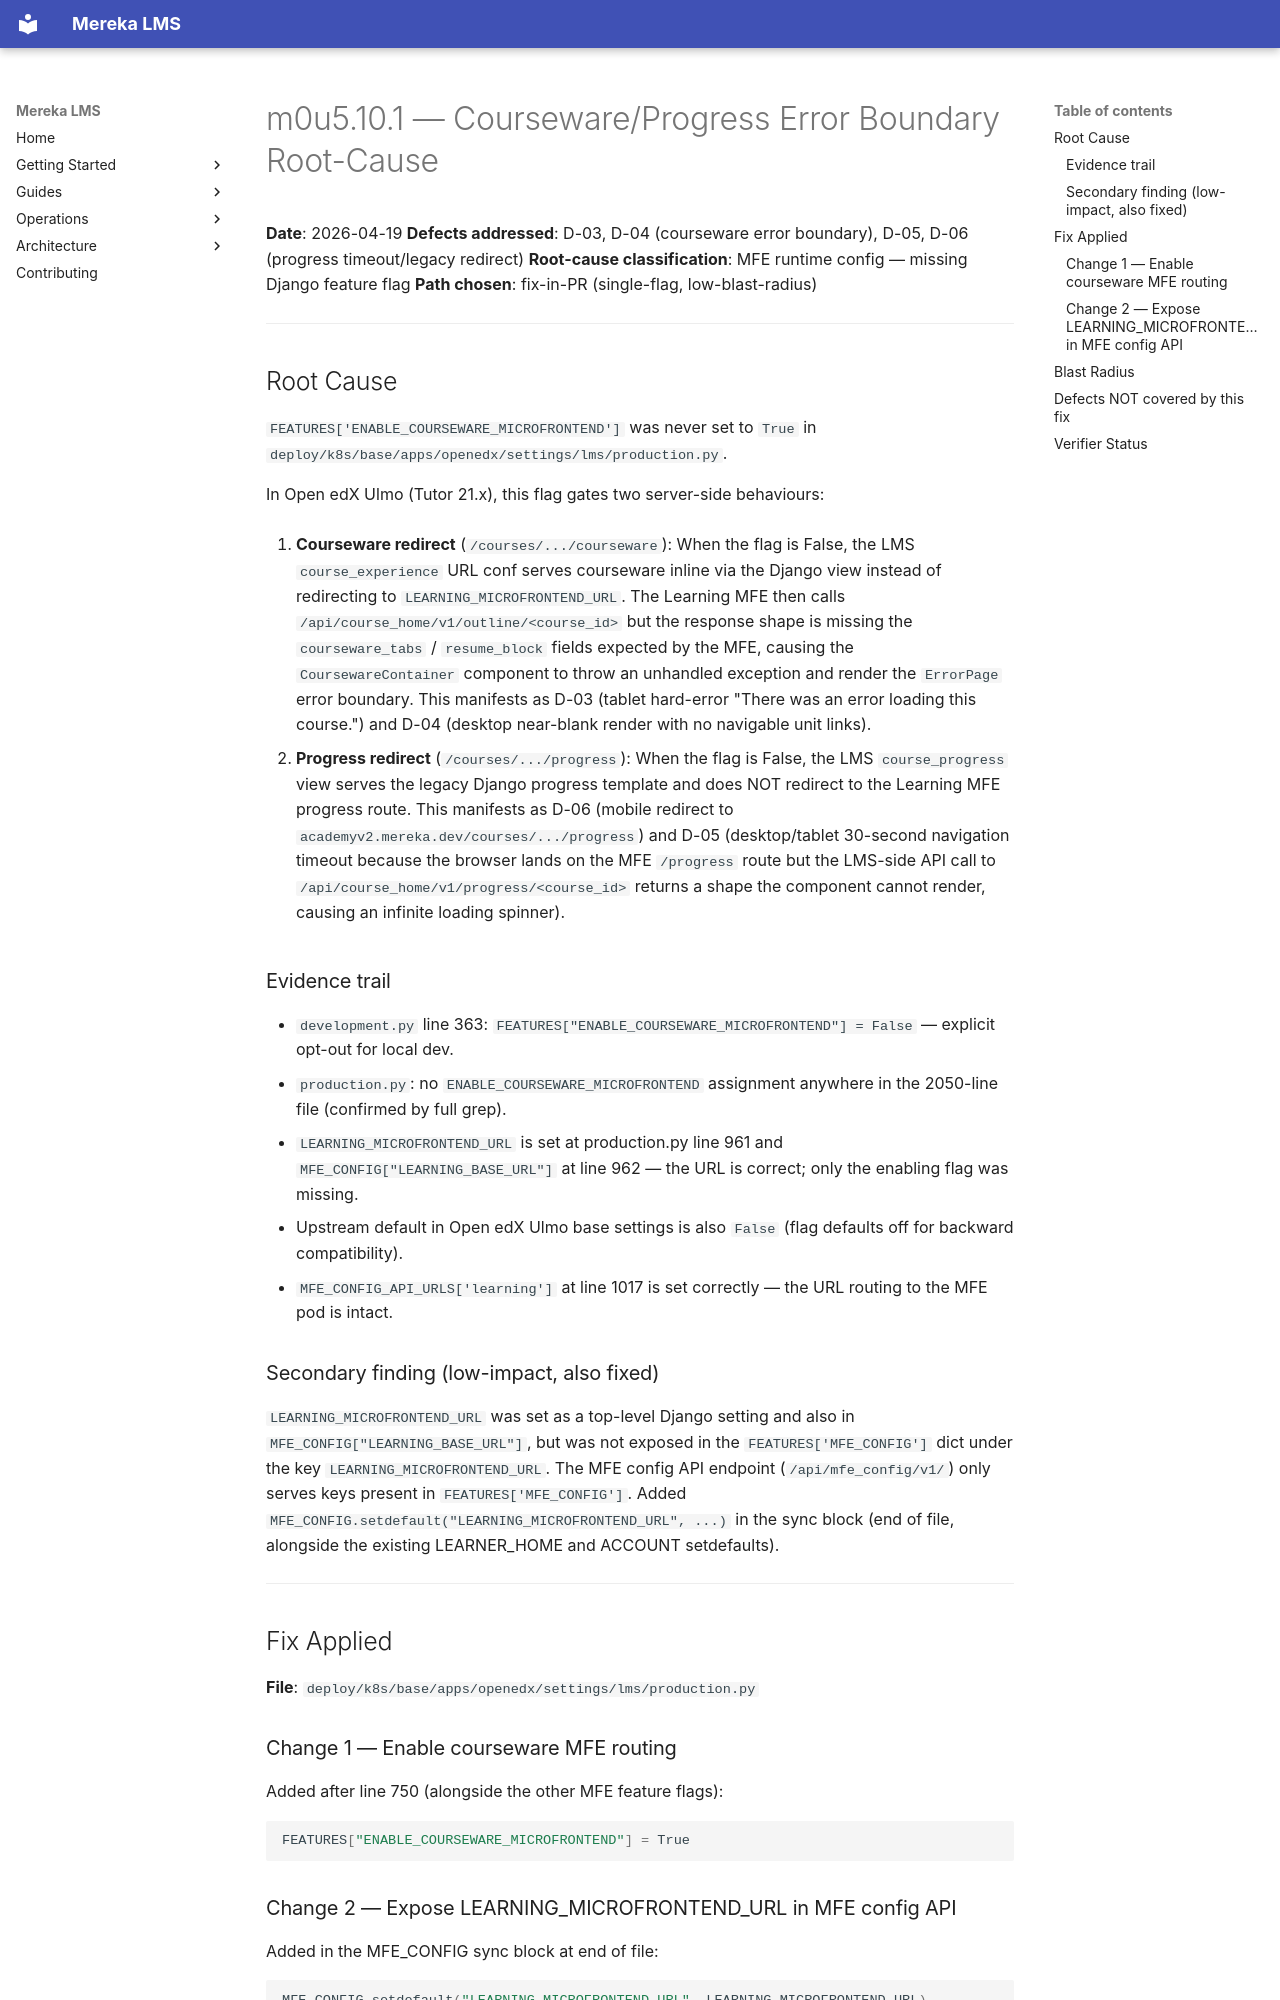

repository: lifeofgurpreet/mereka-lms-prototype · page: ops/evidence/m0u5.10.1-courseware-root-cause-2026-04-19/index.html · generator: mkdocs

---
title: "m0u5.10.1 — Courseware/Progress Error Boundary Root-Cause"
type: evidence-bundle
status: closed
observed_at: 2026-04-19T00:00Z
owner: platform-release
bead: mereka-lms-m0u5.10.1
related_beads:
  - mereka-lms-m0u5.10
  - mereka-lms-m0u5.1
evidence_source: docs/ops/evidence/m0u5.1-learning-mfe-browser-proof-2026-04-19.md
fix_pr: fix/m0u5-10-1-courseware-root-cause-20260419
---

# m0u5.10.1 — Courseware/Progress Error Boundary Root-Cause

**Date**: 2026-04-19
**Defects addressed**: D-03, D-04 (courseware error boundary), D-05, D-06 (progress timeout/legacy redirect)
**Root-cause classification**: MFE runtime config — missing Django feature flag
**Path chosen**: fix-in-PR (single-flag, low-blast-radius)

---

## Root Cause

`FEATURES['ENABLE_COURSEWARE_MICROFRONTEND']` was never set to `True` in
`deploy/k8s/base/apps/openedx/settings/lms/production.py`.

In Open edX Ulmo (Tutor 21.x), this flag gates two server-side behaviours:

1. **Courseware redirect** (`/courses/.../courseware`): When the flag is False,
   the LMS `course_experience` URL conf serves courseware inline via the Django
   view instead of redirecting to `LEARNING_MICROFRONTEND_URL`. The Learning
   MFE then calls `/api/course_home/v1/outline/<course_id>` but the response
   shape is missing the `courseware_tabs` / `resume_block` fields expected by
   the MFE, causing the `CoursewareContainer` component to throw an unhandled
   exception and render the `ErrorPage` error boundary. This manifests as D-03
   (tablet hard-error "There was an error loading this course.") and D-04
   (desktop near-blank render with no navigable unit links).

2. **Progress redirect** (`/courses/.../progress`): When the flag is False,
   the LMS `course_progress` view serves the legacy Django progress template and
   does NOT redirect to the Learning MFE progress route. This manifests as D-06
   (mobile redirect to `academyv2.mereka.dev/courses/.../progress`) and D-05
   (desktop/tablet 30-second navigation timeout because the browser lands on the
   MFE `/progress` route but the LMS-side API call to
   `/api/course_home/v1/progress/<course_id>` returns a shape the component
   cannot render, causing an infinite loading spinner).

### Evidence trail

- `development.py` line 363: `FEATURES["ENABLE_COURSEWARE_MICROFRONTEND"] = False` — explicit opt-out for local dev.
- `production.py`: no `ENABLE_COURSEWARE_MICROFRONTEND` assignment anywhere in the 2050-line file (confirmed by full grep).
- `LEARNING_MICROFRONTEND_URL` is set at production.py line 961 and `MFE_CONFIG["LEARNING_BASE_URL"]` at line 962 — the URL is correct; only the enabling flag was missing.
- Upstream default in Open edX Ulmo base settings is also `False` (flag defaults off for backward compatibility).
- `MFE_CONFIG_API_URLS['learning']` at line 1017 is set correctly — the URL routing to the MFE pod is intact.

### Secondary finding (low-impact, also fixed)

`LEARNING_MICROFRONTEND_URL` was set as a top-level Django setting and also
in `MFE_CONFIG["LEARNING_BASE_URL"]`, but was not exposed in the
`FEATURES['MFE_CONFIG']` dict under the key `LEARNING_MICROFRONTEND_URL`.
The MFE config API endpoint (`/api/mfe_config/v1/`) only serves keys present in
`FEATURES['MFE_CONFIG']`. Added `MFE_CONFIG.setdefault("LEARNING_MICROFRONTEND_URL", ...)` in
the sync block (end of file, alongside the existing LEARNER_HOME and ACCOUNT setdefaults).

---

## Fix Applied

**File**: `deploy/k8s/base/apps/openedx/settings/lms/production.py`
